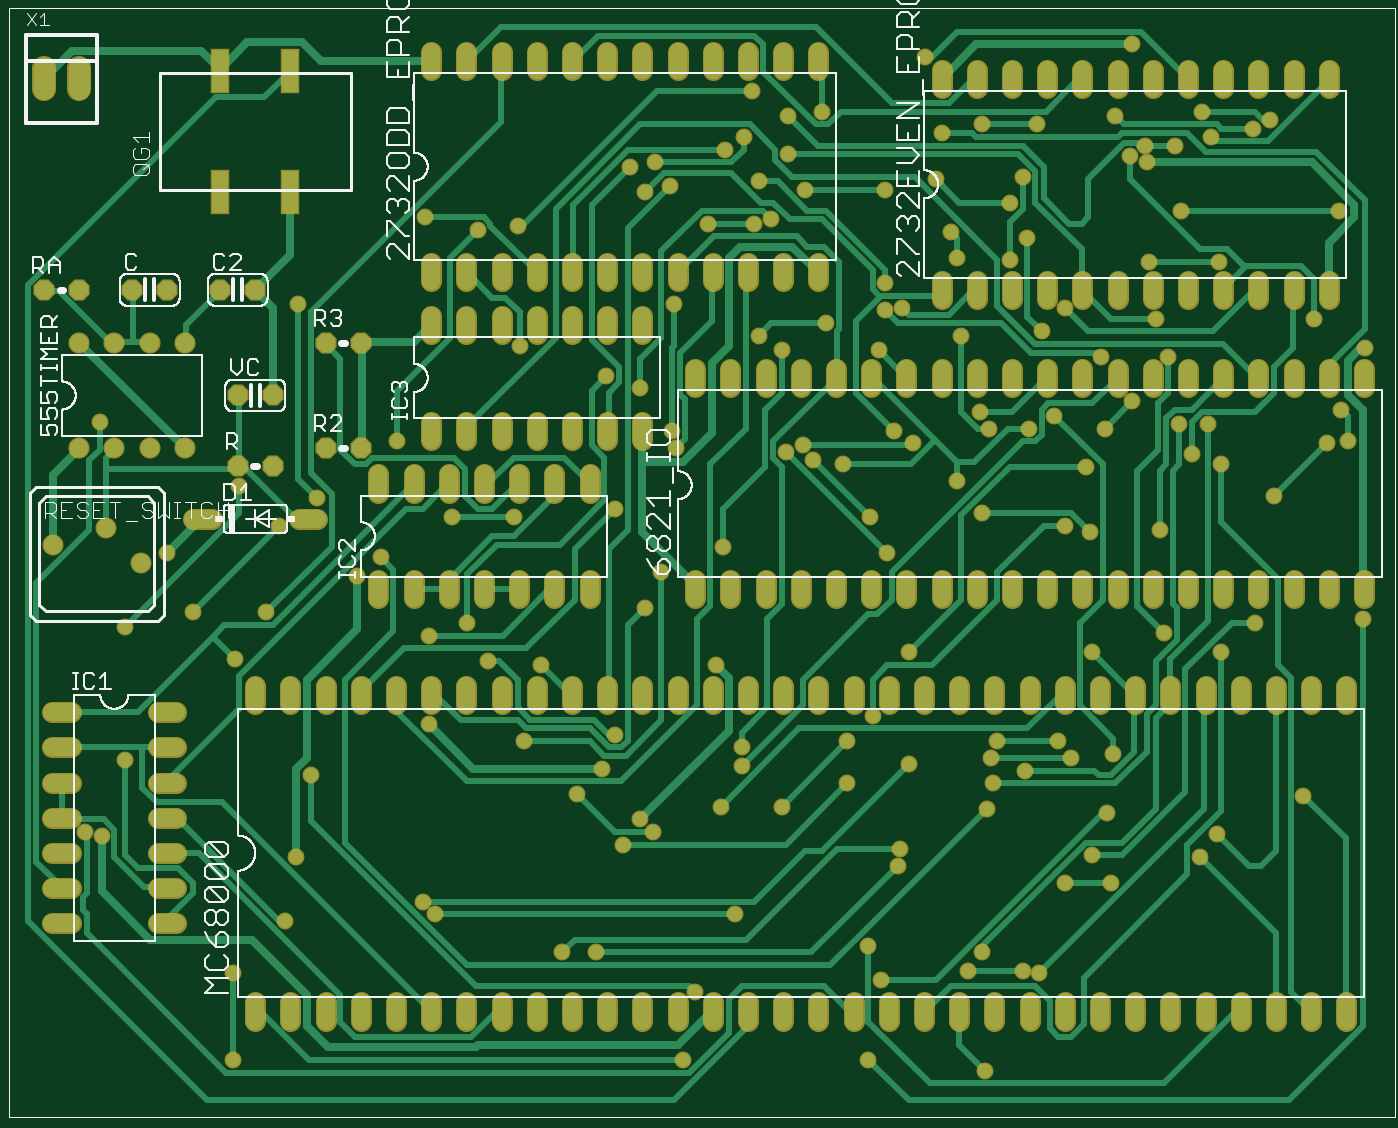
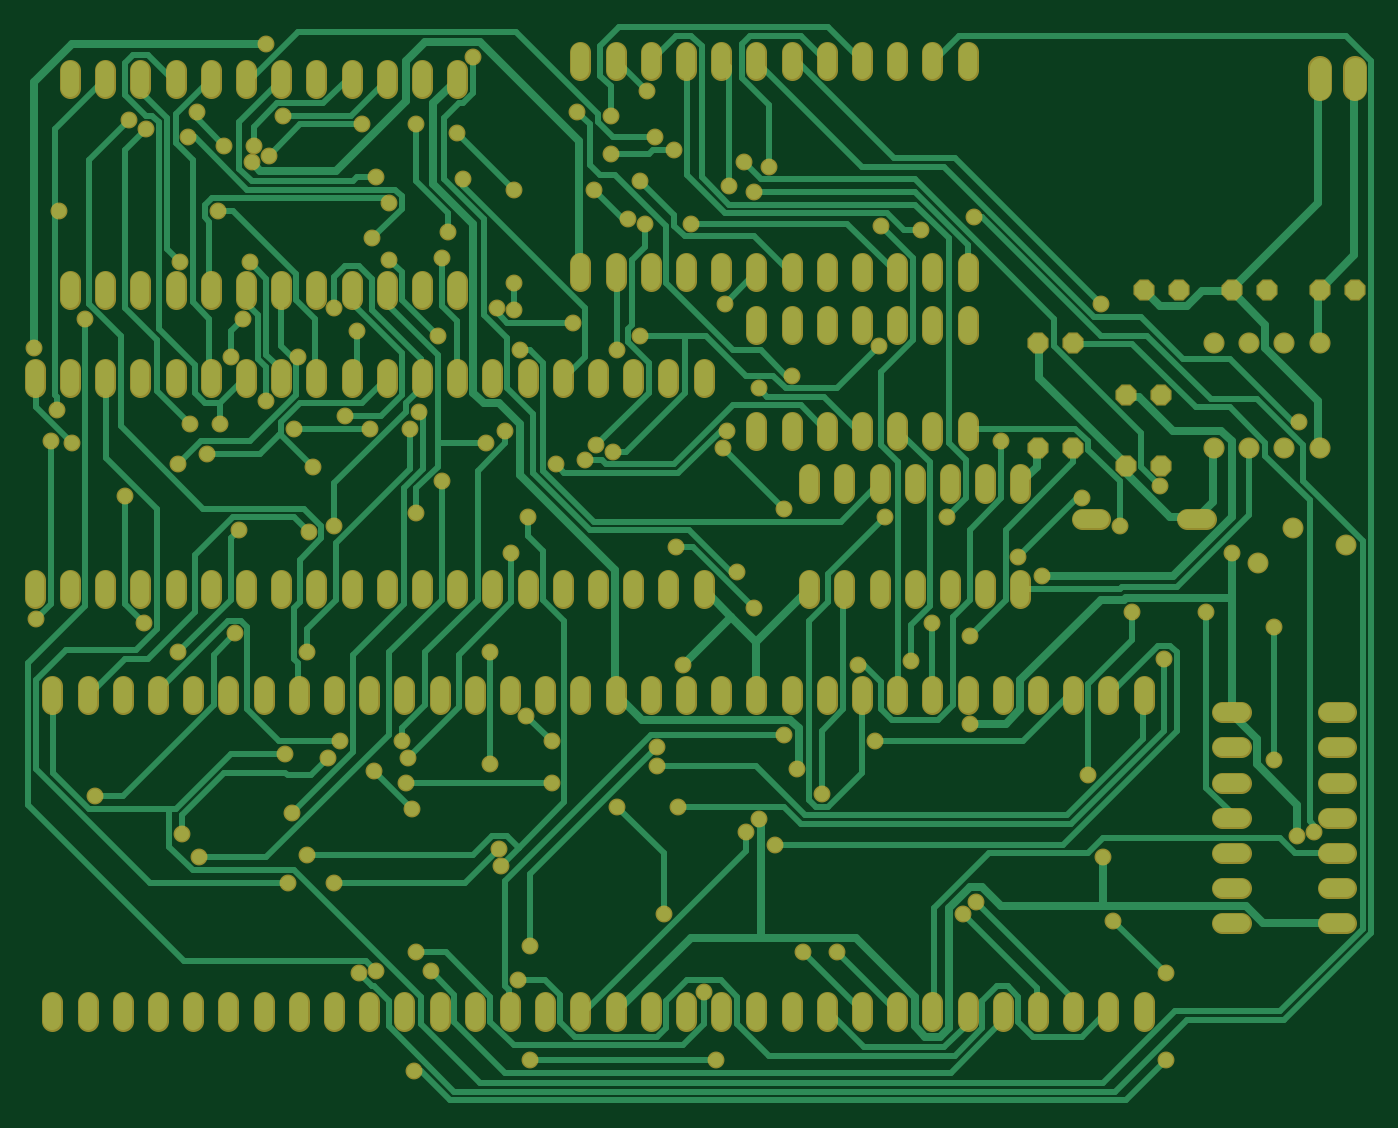
Circuit board: 6 layer files. Board 96.9 x 77.4 mm.
- top_copper: 68000_afterWireing.cmp (32169 bytes)
- drill: 68000_afterWireing.drd (5962 bytes)
- top_silk: 68000_afterWireing.plc (46480 bytes)
- bottom_copper: 68000_afterWireing.sol (33587 bytes)
- top_mask: 68000_afterWireing.stc (12950 bytes)
- bottom_mask: 68000_afterWireing.sts (12835 bytes)

=== top_copper: 68000_afterWireing.cmp (32169 bytes, source omitted) ===
=== drill: 68000_afterWireing.drd ===
%
M48
M72
T01C0.02400
T02C0.03150
T03C0.03200
T04C0.03937
%
T01
X64600Y17200
X64600Y41800
X79600Y56800
X82600Y74800
X86800Y98200
X120400Y112600
X137200Y130600
X131200Y141400
X120400Y137800
X100000Y154600
X106600Y160000
X88600Y176800
X77800Y169000
X66400Y180400
X46000Y161200
X53200Y144400
X65200Y131200
X74200Y144400
X34000Y140200
X34000Y102400
X27400Y80800
X22600Y82000
X118600Y62200
X122200Y58600
X158200Y47800
X167800Y47800
X196000Y36400
X192400Y17200
X207400Y58600
X184000Y82000
X180400Y85600
X175600Y78400
X162400Y92800
X169600Y100000
X173200Y109600
X147400Y107800
X152200Y129400
X181600Y145600
X186400Y155800
X203800Y163000
X173200Y173800
X190600Y191200
X189400Y196000
X180400Y208000
X170800Y211600
X190000Y232000
X214000Y223000
X220600Y218800
X233200Y226600
X248200Y218800
X250000Y230200
X254800Y230800
X250000Y238000
X268600Y252400
X270400Y245200
X285400Y244600
X290200Y250600
X285400Y260800
X289000Y268000
X293200Y283000
X277600Y283000
X266200Y280600
X264400Y267400
X250000Y264400
X227200Y264400
X222400Y274600
X214000Y266800
X204400Y275800
X209800Y279400
X222400Y285400
X232000Y286600
X212200Y292600
X184600Y272200
X177400Y271000
X181600Y263800
X188800Y265600
X199600Y254800
X212800Y254800
X217600Y256000
X271600Y223000
X277000Y201400
X279400Y196600
X290800Y196600
X298000Y200200
X312400Y196600
X320200Y204400
X333400Y197800
X341800Y197800
X337000Y189400
X345400Y186400
X360400Y177400
X375400Y192400
X381400Y193000
X379600Y202000
X386200Y219400
X371800Y227800
X344800Y244000
X334000Y258400
X324400Y272200
X319600Y274000
X323800Y277000
X332200Y277000
X342400Y279400
X340000Y286600
X354400Y281800
X359200Y284200
X379000Y258400
X330400Y217000
X326800Y227800
X311200Y217000
X301000Y230800
X294400Y224200
X325000Y244000
X315400Y285400
X320200Y305800
X261400Y302200
X145600Y254200
X134200Y253000
X119200Y256600
X83200Y232000
X111400Y193000
X127000Y171400
X144400Y171400
X146200Y220000
X221800Y190000
X226600Y191800
X229600Y187600
X238000Y186400
X252400Y196000
X257800Y192400
X270400Y181600
X277600Y172600
X301000Y169000
X308200Y167200
X307000Y185800
X328000Y167800
X355000Y141400
X345400Y133000
X329200Y138400
X308800Y133000
X299200Y107800
X302800Y103000
X314800Y104200
X313000Y87400
X308800Y75400
X314200Y67600
X301000Y67600
X278800Y88600
X280600Y95800
X280000Y103000
X281800Y107800
X289600Y99400
X256600Y101200
X246400Y115000
X239200Y107800
X239200Y95800
X220600Y89200
X209200Y100600
X209200Y106000
X203200Y89200
X202000Y129400
X250600Y161200
X245800Y171400
X256600Y133000
X254200Y77200
X253600Y72400
X245200Y49600
X248800Y40000
X245200Y17200
X273400Y42400
X277600Y47800
X289000Y42400
X293800Y41800
X278200Y14200
X339400Y74800
X344200Y81400
X368800Y92200
X385600Y142600
X26800Y198400
T02
X28559Y168480
X38500Y158500
X13500Y163500
T03
X16000Y56000
X16000Y66000
X16000Y76000
X16000Y86000
X16000Y96000
X16000Y106000
X16000Y116000
X46000Y116000
X46000Y106000
X46000Y96000
X46000Y86000
X46000Y76000
X46000Y66000
X46000Y56000
X71000Y31000
X81000Y31000
X91000Y31000
X101000Y31000
X111000Y31000
X121000Y31000
X131000Y31000
X141000Y31000
X151000Y31000
X161000Y31000
X171000Y31000
X181000Y31000
X191000Y31000
X201000Y31000
X211000Y31000
X221000Y31000
X231000Y31000
X241000Y31000
X251000Y31000
X261000Y31000
X271000Y31000
X281000Y31000
X291000Y31000
X301000Y31000
X311000Y31000
X321000Y31000
X331000Y31000
X341000Y31000
X351000Y31000
X361000Y31000
X371000Y31000
X381000Y31000
X381000Y121000
X371000Y121000
X361000Y121000
X351000Y121000
X341000Y121000
X331000Y121000
X321000Y121000
X311000Y121000
X301000Y121000
X291000Y121000
X281000Y121000
X271000Y121000
X261000Y121000
X251000Y121000
X241000Y121000
X231000Y121000
X221000Y121000
X211000Y121000
X201000Y121000
X191000Y121000
X181000Y121000
X171000Y121000
X161000Y121000
X151000Y121000
X141000Y121000
X131000Y121000
X121000Y121000
X111000Y121000
X101000Y121000
X91000Y121000
X81000Y121000
X71000Y121000
X106000Y151000
X116000Y151000
X126000Y151000
X136000Y151000
X146000Y151000
X156000Y151000
X166000Y151000
X196000Y151000
X206000Y151000
X216000Y151000
X226000Y151000
X236000Y151000
X246000Y151000
X256000Y151000
X266000Y151000
X276000Y151000
X286000Y151000
X296000Y151000
X306000Y151000
X316000Y151000
X326000Y151000
X336000Y151000
X346000Y151000
X356000Y151000
X366000Y151000
X376000Y151000
X386000Y151000
X386000Y211000
X376000Y211000
X366000Y211000
X356000Y211000
X346000Y211000
X336000Y211000
X326000Y211000
X316000Y211000
X306000Y211000
X296000Y211000
X286000Y211000
X276000Y211000
X266000Y211000
X256000Y211000
X246000Y211000
X236000Y211000
X226000Y211000
X216000Y211000
X206000Y211000
X196000Y211000
X181000Y226000
X171000Y226000
X161000Y226000
X151000Y226000
X141000Y226000
X131000Y226000
X121000Y226000
X121000Y241000
X131000Y241000
X141000Y241000
X151000Y241000
X161000Y241000
X171000Y241000
X181000Y241000
X191000Y241000
X201000Y241000
X211000Y241000
X221000Y241000
X231000Y241000
X266000Y236000
X276000Y236000
X286000Y236000
X296000Y236000
X306000Y236000
X316000Y236000
X326000Y236000
X336000Y236000
X346000Y236000
X356000Y236000
X366000Y236000
X376000Y236000
X376000Y296000
X366000Y296000
X356000Y296000
X346000Y296000
X336000Y296000
X326000Y296000
X316000Y296000
X306000Y296000
X296000Y296000
X286000Y296000
X276000Y296000
X266000Y296000
X231000Y301000
X221000Y301000
X211000Y301000
X201000Y301000
X191000Y301000
X181000Y301000
X171000Y301000
X161000Y301000
X151000Y301000
X141000Y301000
X131000Y301000
X121000Y301000
X71000Y236000
X61000Y236000
X46000Y236000
X36000Y236000
X21000Y236000
X11000Y236000
X21000Y221000
X31000Y221000
X41000Y221000
X51000Y221000
X66000Y206000
X76000Y206000
X91000Y191000
X101000Y191000
X106000Y181000
X116000Y181000
X126000Y181000
X136000Y181000
X146000Y181000
X156000Y181000
X166000Y181000
X161000Y196000
X151000Y196000
X141000Y196000
X131000Y196000
X121000Y196000
X101000Y221000
X91000Y221000
X51000Y191000
X41000Y191000
X31000Y191000
X21000Y191000
X56000Y171000
X66000Y186000
X76000Y186000
X86000Y171000
X171000Y196000
X181000Y196000
T04
X21000Y296000
X11000Y296000
M30

=== top_silk: 68000_afterWireing.plc (46480 bytes, source omitted) ===
=== bottom_copper: 68000_afterWireing.sol (33587 bytes, source omitted) ===
=== top_mask: 68000_afterWireing.stc (12950 bytes, source omitted) ===
=== bottom_mask: 68000_afterWireing.sts (12835 bytes, source omitted) ===
